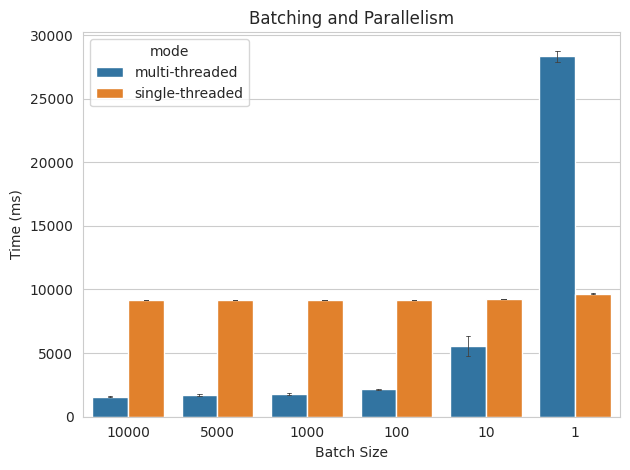

Write Python code to recreate this figure.
import json
import pandas as pd
import seaborn as sns
import matplotlib.pyplot as plt


if __name__ == "__main__":
    sns.set_style("whitegrid")
    # with open("hnsw_parallelism_index.json", "r") as f:
    #     data = json.loads(f.read())
    #     print(data)

    #     df = pd.DataFrame(data)

    #     sns.barplot(x="thread", y="time", data=df, errorbar="sd", err_kws={'linewidth': 0.6}, capsize=.1, color="orange")
    #     plt.xlabel("No. of Threads")
    #     plt.ylabel("Time (ms)")
    #     plt.title("Indexing Duration vs Parallelism")
    #     plt.savefig("hnsw_parallelism_index.png")


    data_parallelism_batching = {
        "batch_size": [
            10000,10000,10000,
            5000,5000,5000,
            1000,1000,1000,
            100,100,100,
            10,10,10,
            1,1,1,

            10000,10000,10000,
            5000,5000,5000,
            1000,1000,1000,
            100,100,100,
            10,10,10,
            1,1,1
        ],
        "time": [
            1614,1541,1553,
            1654,1835,1696,
            1880,1701,1810,
            2192,2203,2128,
            5752,4655,6262,
            28065,28842,28107,

            9175,9188,9179,
            9195,9189,9201,
            9191,9182,9193,
            9183,9200,9201,
            9236,9242,9233,
            9685,9673,9681

        ],
        "mode": [
            "multi-threaded", "multi-threaded", "multi-threaded",
            "multi-threaded", "multi-threaded", "multi-threaded",
            "multi-threaded", "multi-threaded", "multi-threaded",
            "multi-threaded", "multi-threaded", "multi-threaded",
            "multi-threaded", "multi-threaded", "multi-threaded",
            "multi-threaded", "multi-threaded", "multi-threaded",

            "single-threaded", "single-threaded", "single-threaded",
            "single-threaded", "single-threaded", "single-threaded",
            "single-threaded", "single-threaded", "single-threaded",
            "single-threaded", "single-threaded", "single-threaded",
            "single-threaded", "single-threaded", "single-threaded",
            "single-threaded", "single-threaded", "single-threaded",
        ]
    }

    df = pd.DataFrame(data_parallelism_batching)
    print(df)

    sns.barplot(x="batch_size", order=["10000", "5000", "1000", "100", "10", "1"], y="time", data=df, hue="mode", errorbar="sd", err_kws={'linewidth': 0.6}, capsize=.1)
    plt.xlabel("Batch Size")
    plt.ylabel("Time (ms)")
    plt.title("Batching and Parallelism")
    plt.tight_layout()
    plt.savefig("batching.png")
